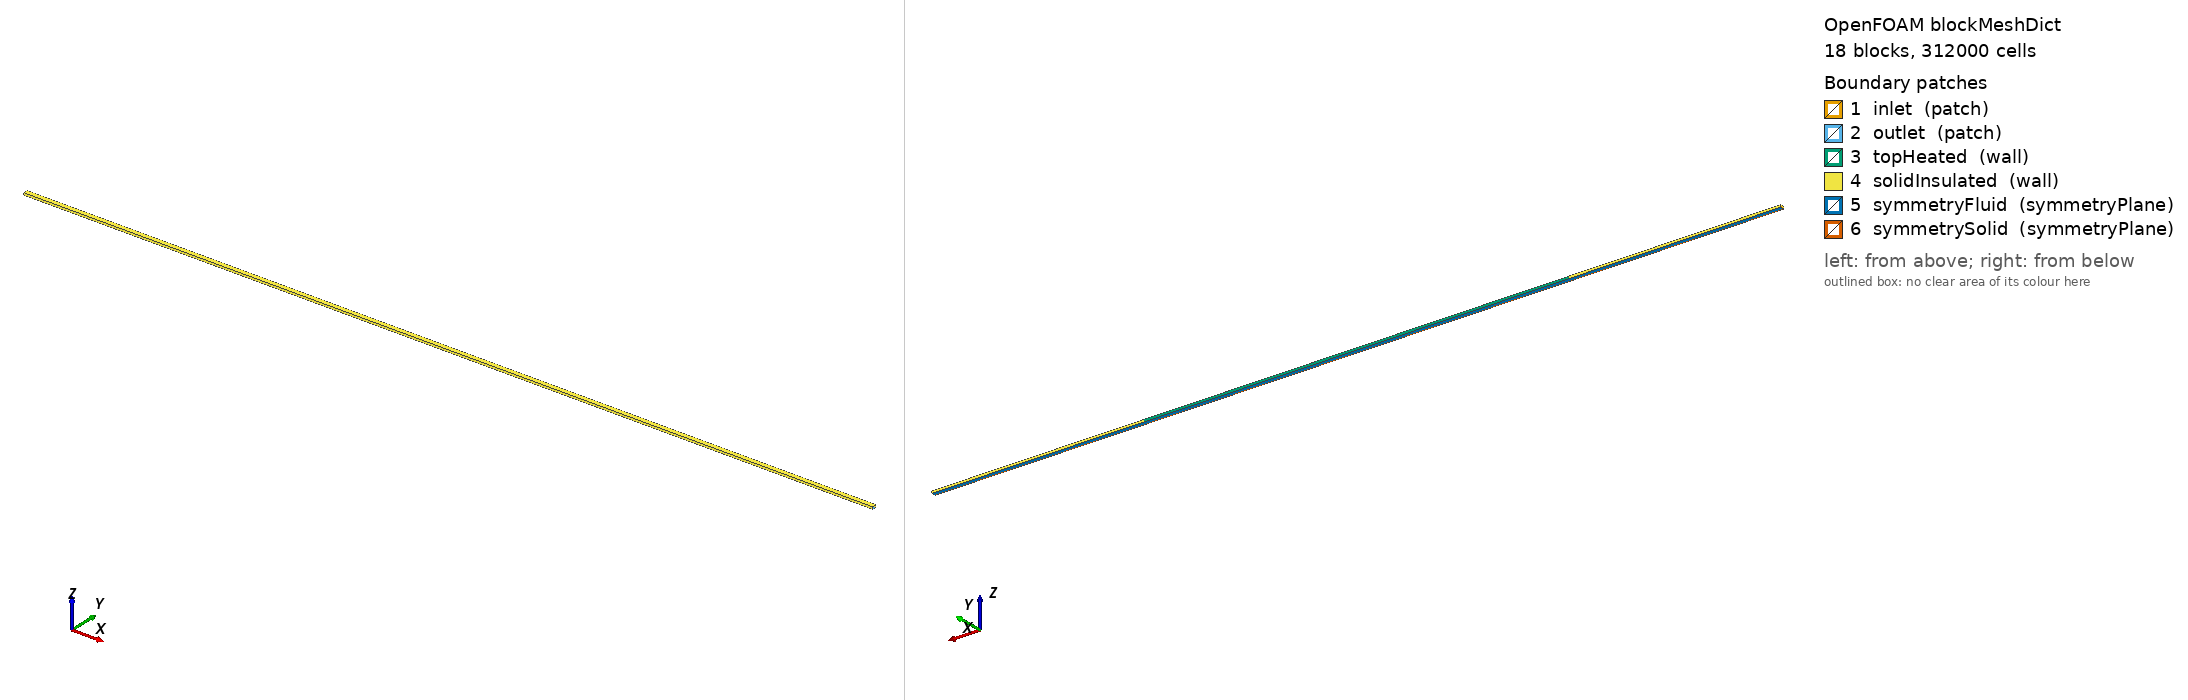

OpenFOAM case: the mesh blockMesh builds from blockMeshDict, 18 block(s), 312000 cells. Boundary patches (legend numbers): 1 inlet (patch), 2 outlet (patch), 3 topHeated (wall), 4 solidInsulated (wall), 5 symmetryFluid (symmetryPlane), 6 symmetrySolid (symmetryPlane). Left view from above one corner, right view from below the opposite corner. Boundary conditions: 0 field file(s) under 0/; 0 of 6 drawn patches have an entry in a shipped field file.

=== system/blockMeshDict ===
/*--------------------------------*- C++ -*----------------------------------*\
  Generated by tools/makeCase.py - edit the script/arguments, not this file.
\*---------------------------------------------------------------------------*/
FoamFile
{
    version     2.0;
    format      ascii;
    class       dictionary;
    location    "system";
    object      blockMeshDict;
}
// * * * * * * * * * * * * * * * * * * * * * * * * * * * * * * * * * * * * * //

scale   1;

vertices
(
    (0 -0.0005 0)
    (0.15 -0.0005 0)
    (0.45 -0.0005 0)
    (0.6 -0.0005 0)
    (0 0 0)
    (0.15 0 0)
    (0.45 0 0)
    (0.6 0 0)
    (0 0.002 0)
    (0.15 0.002 0)
    (0.45 0.002 0)
    (0.6 0.002 0)
    (0 0.0025 0)
    (0.15 0.0025 0)
    (0.45 0.0025 0)
    (0.6 0.0025 0)
    (0 -0.0005 0.001)
    (0.15 -0.0005 0.001)
    (0.45 -0.0005 0.001)
    (0.6 -0.0005 0.001)
    (0 0 0.001)
    (0.15 0 0.001)
    (0.45 0 0.001)
    (0.6 0 0.001)
    (0 0.002 0.001)
    (0.15 0.002 0.001)
    (0.45 0.002 0.001)
    (0.6 0.002 0.001)
    (0 0.0025 0.001)
    (0.15 0.0025 0.001)
    (0.45 0.0025 0.001)
    (0.6 0.0025 0.001)
    (0 -0.0005 0.0015)
    (0.15 -0.0005 0.0015)
    (0.45 -0.0005 0.0015)
    (0.6 -0.0005 0.0015)
    (0 0 0.0015)
    (0.15 0 0.0015)
    (0.45 0 0.0015)
    (0.6 0 0.0015)
    (0 0.002 0.0015)
    (0.15 0.002 0.0015)
    (0.45 0.002 0.0015)
    (0.6 0.002 0.0015)
    (0 0.0025 0.0015)
    (0.15 0.0025 0.0015)
    (0.45 0.0025 0.0015)
    (0.6 0.0025 0.0015)
);

blocks
(
    hex (0 1 5 4 16 17 21 20) solid (60 6 20) simpleGrading (1 0.25 0.0286137)
    hex (16 17 21 20 32 33 37 36) solid (60 6 5) simpleGrading (1 0.25 4)
    hex (4 5 9 8 20 21 25 24) fluid (60 40 20) simpleGrading (1 ((0.5 0.5 34.9482) (0.5 0.5 0.0286137)) 0.0286137)
    hex (20 21 25 24 36 37 41 40) solid (60 40 5) simpleGrading (1 ((0.5 0.5 34.9482) (0.5 0.5 0.0286137)) 4)
    hex (8 9 13 12 24 25 29 28) solid (60 6 20) simpleGrading (1 4 0.0286137)
    hex (24 25 29 28 40 41 45 44) solid (60 6 5) simpleGrading (1 4 4)
    hex (1 2 6 5 17 18 22 21) solid (120 6 20) simpleGrading (1 0.25 0.0286137)
    hex (17 18 22 21 33 34 38 37) solid (120 6 5) simpleGrading (1 0.25 4)
    hex (5 6 10 9 21 22 26 25) fluid (120 40 20) simpleGrading (1 ((0.5 0.5 34.9482) (0.5 0.5 0.0286137)) 0.0286137)
    hex (21 22 26 25 37 38 42 41) solid (120 40 5) simpleGrading (1 ((0.5 0.5 34.9482) (0.5 0.5 0.0286137)) 4)
    hex (9 10 14 13 25 26 30 29) solid (120 6 20) simpleGrading (1 4 0.0286137)
    hex (25 26 30 29 41 42 46 45) solid (120 6 5) simpleGrading (1 4 4)
    hex (2 3 7 6 18 19 23 22) solid (60 6 20) simpleGrading (1 0.25 0.0286137)
    hex (18 19 23 22 34 35 39 38) solid (60 6 5) simpleGrading (1 0.25 4)
    hex (6 7 11 10 22 23 27 26) fluid (60 40 20) simpleGrading (1 ((0.5 0.5 34.9482) (0.5 0.5 0.0286137)) 0.0286137)
    hex (22 23 27 26 38 39 43 42) solid (60 40 5) simpleGrading (1 ((0.5 0.5 34.9482) (0.5 0.5 0.0286137)) 4)
    hex (10 11 15 14 26 27 31 30) solid (60 6 20) simpleGrading (1 4 0.0286137)
    hex (26 27 31 30 42 43 47 46) solid (60 6 5) simpleGrading (1 4 4)
);

edges
(
);

boundary
(
    inlet
    {
        type patch;
        faces
        (
            (4 20 24 8)
        );
    }
    outlet
    {
        type patch;
        faces
        (
            (7 11 27 23)
        );
    }
    topHeated
    {
        type wall;
        faces
        (
            (13 29 30 14)
            (29 45 46 30)
        );
    }
    solidInsulated
    {
        type wall;
        faces
        (
            (0 16 20 4)
            (0 1 17 16)
            (16 32 36 20)
            (16 17 33 32)
            (32 33 37 36)
            (20 36 40 24)
            (36 37 41 40)
            (8 24 28 12)
            (12 28 29 13)
            (24 40 44 28)
            (28 44 45 29)
            (40 41 45 44)
            (1 2 18 17)
            (17 18 34 33)
            (33 34 38 37)
            (37 38 42 41)
            (41 42 46 45)
            (3 7 23 19)
            (2 3 19 18)
            (19 23 39 35)
            (18 19 35 34)
            (34 35 39 38)
            (23 27 43 39)
            (38 39 43 42)
            (11 15 31 27)
            (14 30 31 15)
            (27 31 47 43)
            (30 46 47 31)
            (42 43 47 46)
        );
    }
    symmetryFluid
    {
        type symmetryPlane;
        faces
        (
            (4 8 9 5)
            (5 9 10 6)
            (6 10 11 7)
        );
    }
    symmetrySolid
    {
        type symmetryPlane;
        faces
        (
            (0 4 5 1)
            (8 12 13 9)
            (1 5 6 2)
            (9 13 14 10)
            (2 6 7 3)
            (10 14 15 11)
        );
    }
);

mergePatchPairs
(
);


=== system/controlDict ===
FoamFile
{
    version     2.0;
    format      ascii;
    class       dictionary;
    location    "system";
    object      controlDict;
}
// * * * * * * * * * * * * * * * * * * * * * * * * * * * * * * * * * * * * * //

application     chtMultiRegionSimpleFoam;

startFrom       latestTime;
startTime       0;
stopAt          endTime;
endTime         30000;              // steady state: iterations
deltaT          1;

writeControl    timeStep;
writeInterval   1000;
purgeWrite      2;
writeFormat     binary;
writePrecision  8;
writeCompression off;
timeFormat      general;
timePrecision   6;
runTimeModifiable true;

functions
{
    // x-plane bulk quantities in the heated section (generated by makeCase.py)
    #include "bulkPlanes"

    yPlus
    {
        type            yPlus;
        libs            (fieldFunctionObjects);
        region          fluid;
        writeControl    writeTime;
    }

    // Heat flux through the fluid-solid interface (integral in W = check against q*A)
    wallHeatFlux
    {
        type            wallHeatFlux;
        libs            (fieldFunctionObjects);
        region          fluid;
        patches         (fluid_to_solid);
        writeControl    writeTime;
    }

    inletMassFlow
    {
        type            surfaceFieldValue;
        libs            (fieldFunctionObjects);
        region          fluid;
        writeControl    timeStep;
        writeInterval   100;
        writeFields     false;
        log             false;
        regionType      patch;
        name            inlet;
        operation       sum;
        fields          (phi);
    }

    outletMassFlow
    {
        $inletMassFlow;
        name            outlet;
    }

    inletAverage
    {
        $inletMassFlow;
        operation       areaAverage;
        fields          (p T);
    }

    outletAverage
    {
        $inletMassFlow;
        name            outlet;
        operation       weightedAverage;
        weightField     phi;
        fields          (T h);
    }

    minMaxFluid
    {
        type            fieldMinMax;
        libs            (fieldFunctionObjects);
        region          fluid;
        writeControl    timeStep;
        writeInterval   100;
        log             false;
        fields          (T U);
    }

    minMaxSolid
    {
        $minMaxFluid;
        region          solid;
        fields          (T);
    }

    // Mean exterior temperature of the heated top wall (T_w,twe in Eq. 11)
    topHeatedT
    {
        type            surfaceFieldValue;
        libs            (fieldFunctionObjects);
        region          solid;
        writeControl    timeStep;
        writeInterval   100;
        writeFields     false;
        log             false;
        regionType      patch;
        name            topHeated;
        operation       areaAverage;
        fields          (T);
    }
}
